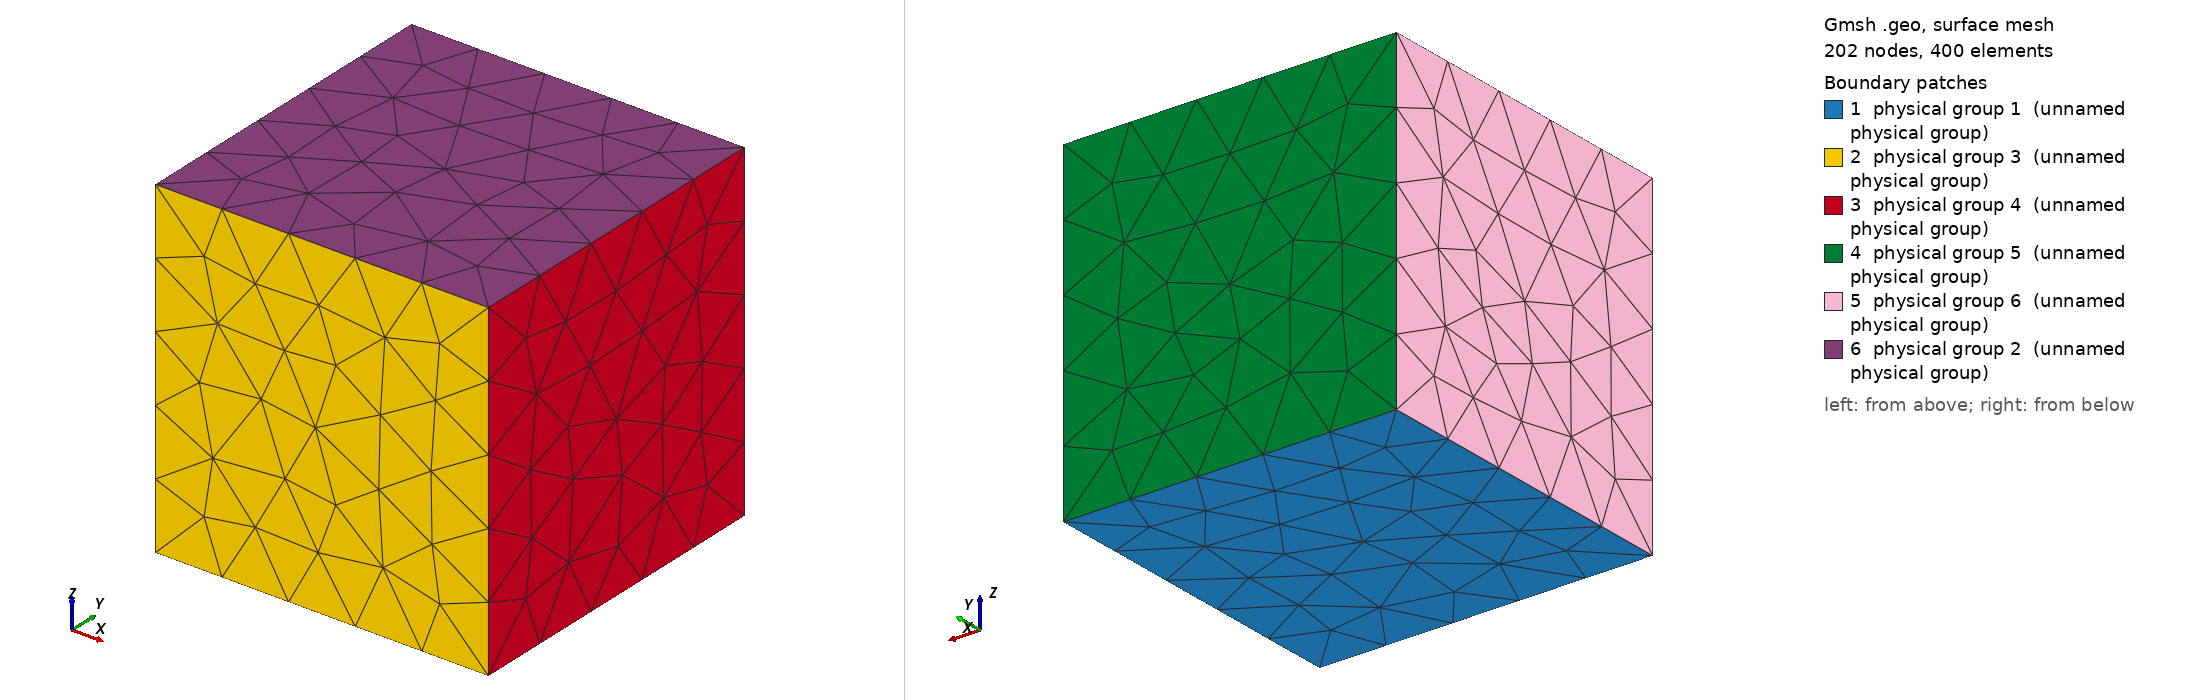

Gmsh geometry script, surface-meshed: 202 nodes, 400 surface elements. Boundary patches (legend numbers): 1 physical group 1 (unnamed physical group), 2 physical group 3 (unnamed physical group), 3 physical group 4 (unnamed physical group), 4 physical group 5 (unnamed physical group), 5 physical group 6 (unnamed physical group), 6 physical group 2 (unnamed physical group). Left view from above one corner, right view from below the opposite corner. Legend entries are the model's physical surfaces. The drawing asked Gmsh for element sizes between 1% and 20% of the model's largest extent; the script's own settings can give other sizes.

=== cube.geo (drawn) ===
h = 1.0;
Point(1) = {0,0,0,h}; Point(2) = {1,0,0,h}; Point(3) = {1,1,0,h}; Point(4) = {0,1,0,h};
Line(1) = {1,2}; Line(2) = {2,3}; Line(3) = {3,4}; Line(4) = {4,1};
Line Loop(1) = {1,2,3,4}; Plane Surface(1) = {1};
out[] = Extrude {0,0,1} { Surface{1}; };
Physical Surface(1) = {1}; Physical Surface(2) = {out[0]};
Physical Surface(3) = {out[2]}; Physical Surface(4) = {out[3]};
Physical Surface(5) = {out[4]}; Physical Surface(6) = {out[5]};
Physical Volume(7) = {out[1]};
